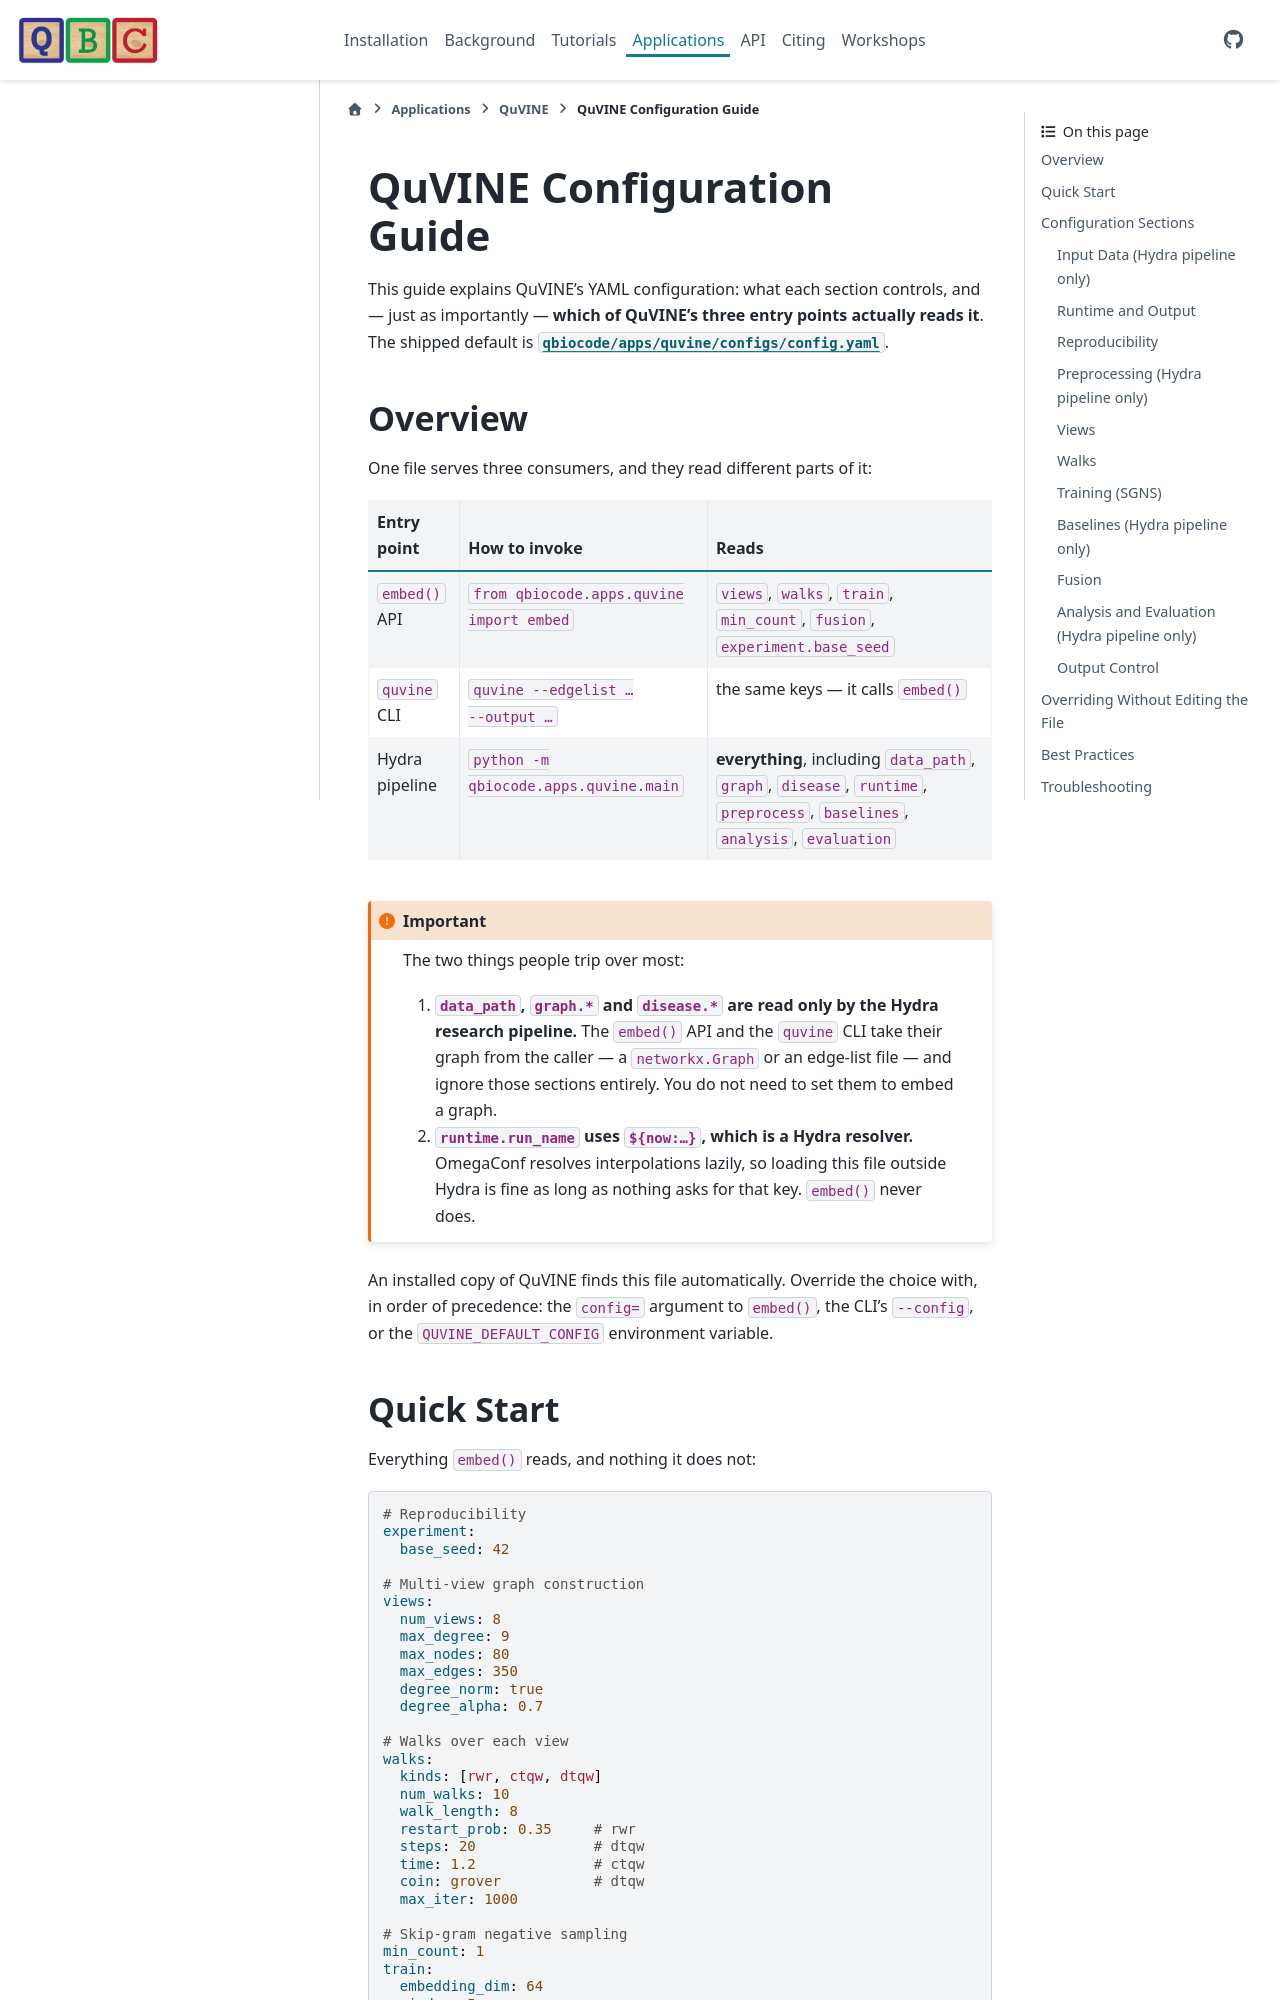

repository: qiskit-community/QBioCode · page: apps/quvine_config.html · generator: sphinx

# QuVINE Configuration Guide

This guide explains QuVINE's YAML configuration: what each section controls, and
— just as importantly — **which of QuVINE's three entry points actually reads
it**. The shipped default is
[`qbiocode/apps/quvine/configs/config.yaml`](https://github.com/qiskit-community/QBioCode/blob/main/qbiocode/apps/quvine/configs/config.yaml).

## Overview

One file serves three consumers, and they read different parts of it:

| Entry point | How to invoke | Reads |
|---|---|---|
| `embed()` API | `from qbiocode.apps.quvine import embed` | `views`, `walks`, `train`, `min_count`, `fusion`, `experiment.base_seed` |
| `quvine` CLI | `quvine --edgelist … --output …` | the same keys — it calls `embed()` |
| Hydra pipeline | `python -m qbiocode.apps.quvine.main` | **everything**, including `data_path`, `graph`, `disease`, `runtime`, `preprocess`, `baselines`, `analysis`, `evaluation` |

```{important}
The two things people trip over most:

1. **`data_path`, `graph.*` and `disease.*` are read only by the Hydra research
   pipeline.** The `embed()` API and the `quvine` CLI take their graph from the
   caller — a `networkx.Graph` or an edge-list file — and ignore those sections
   entirely. You do not need to set them to embed a graph.
2. **`runtime.run_name` uses `${now:…}`, which is a Hydra resolver.** OmegaConf
   resolves interpolations lazily, so loading this file outside Hydra is fine as
   long as nothing asks for that key. `embed()` never does.
```

An installed copy of QuVINE finds this file automatically. Override the choice
with, in order of precedence: the `config=` argument to `embed()`, the CLI's
`--config`, or the `QUVINE_DEFAULT_CONFIG` environment variable.
